Photos from the image-classification dataset "archive (1)" in the GitHub repository Bhawana-Bisht/CROPDISEASEPRIDICTION. Its 7 classes are: blast, healthy, insect damage, leaf folder, scald, stripes, tungro.

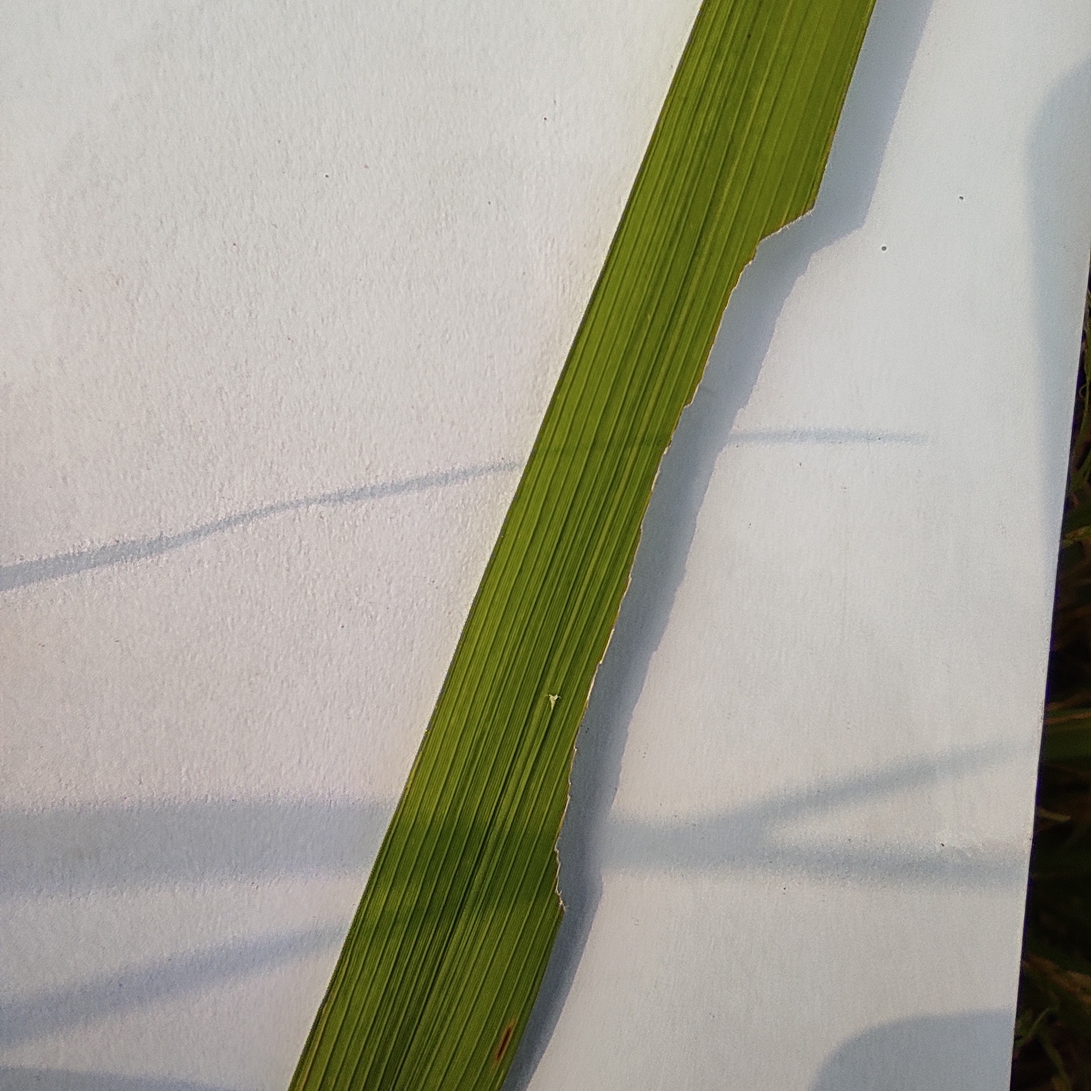
Label: insect damage

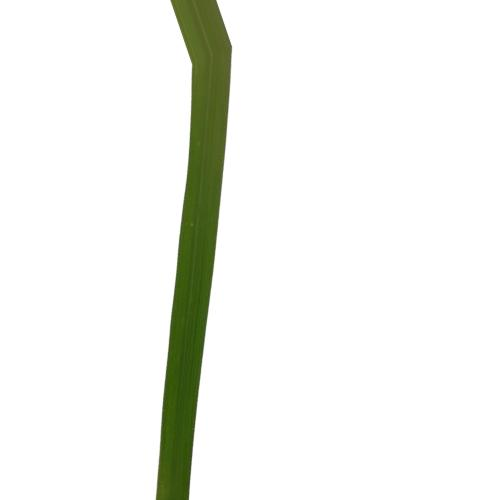
Label: healthy

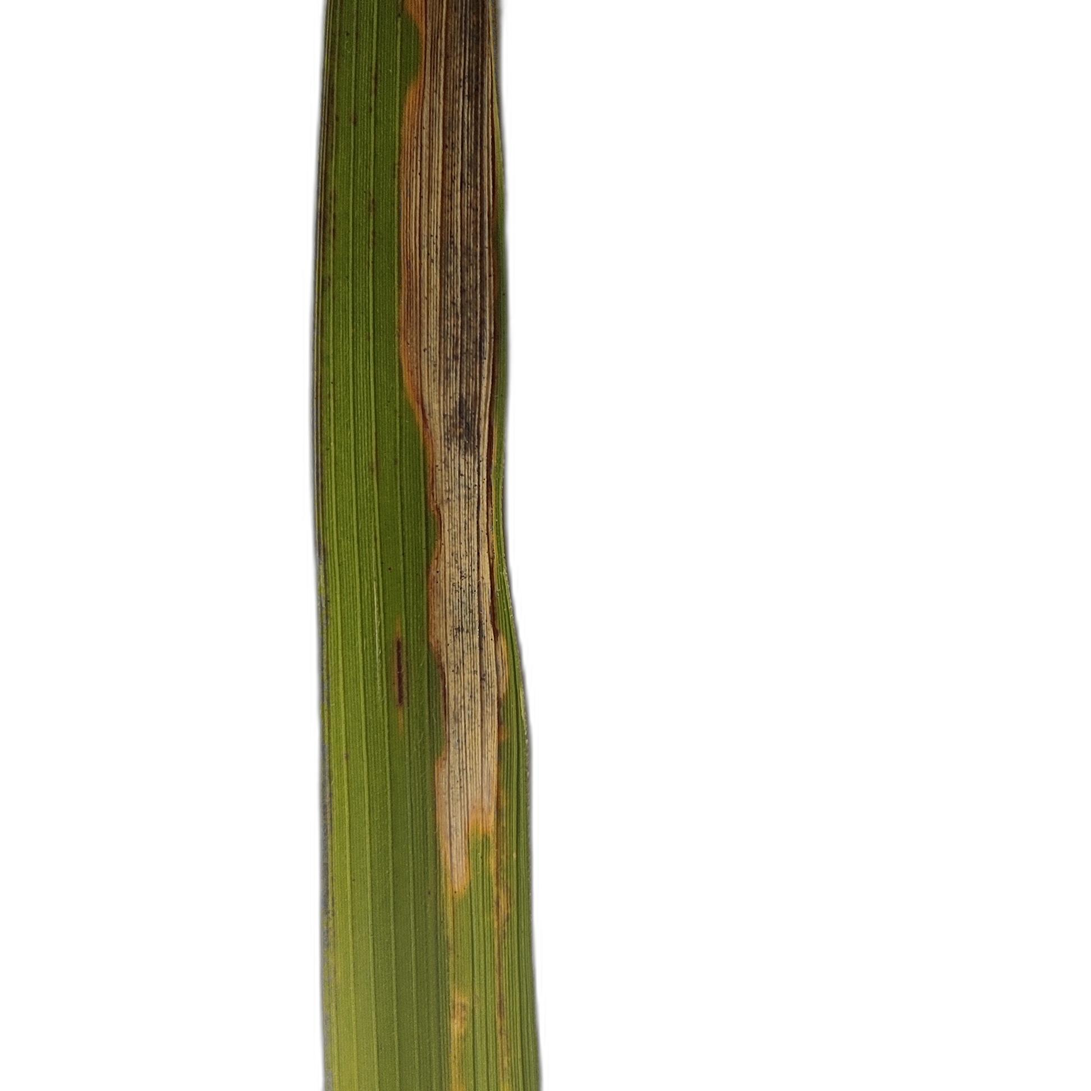
Label: scald

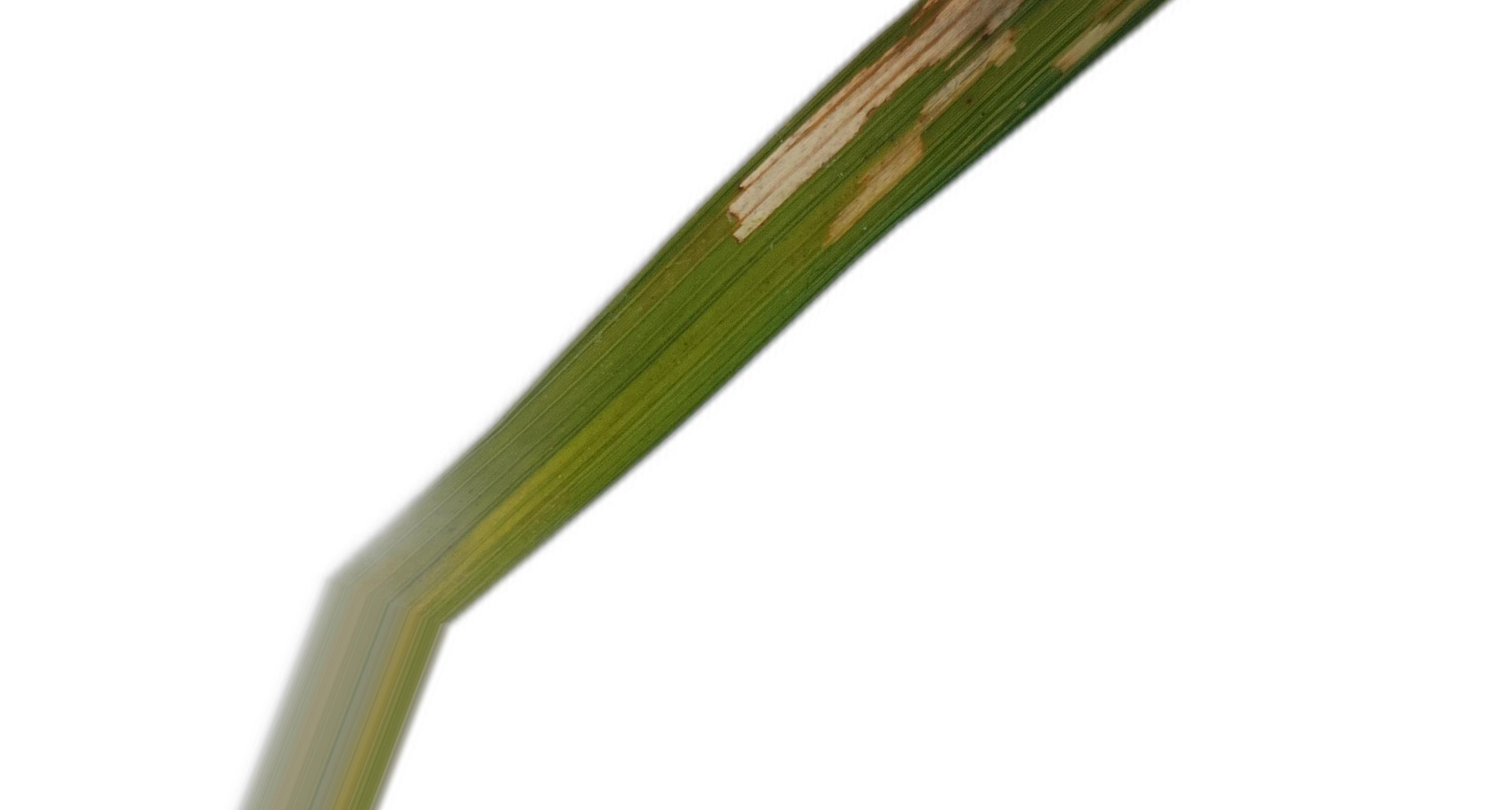
Label: leaf folder

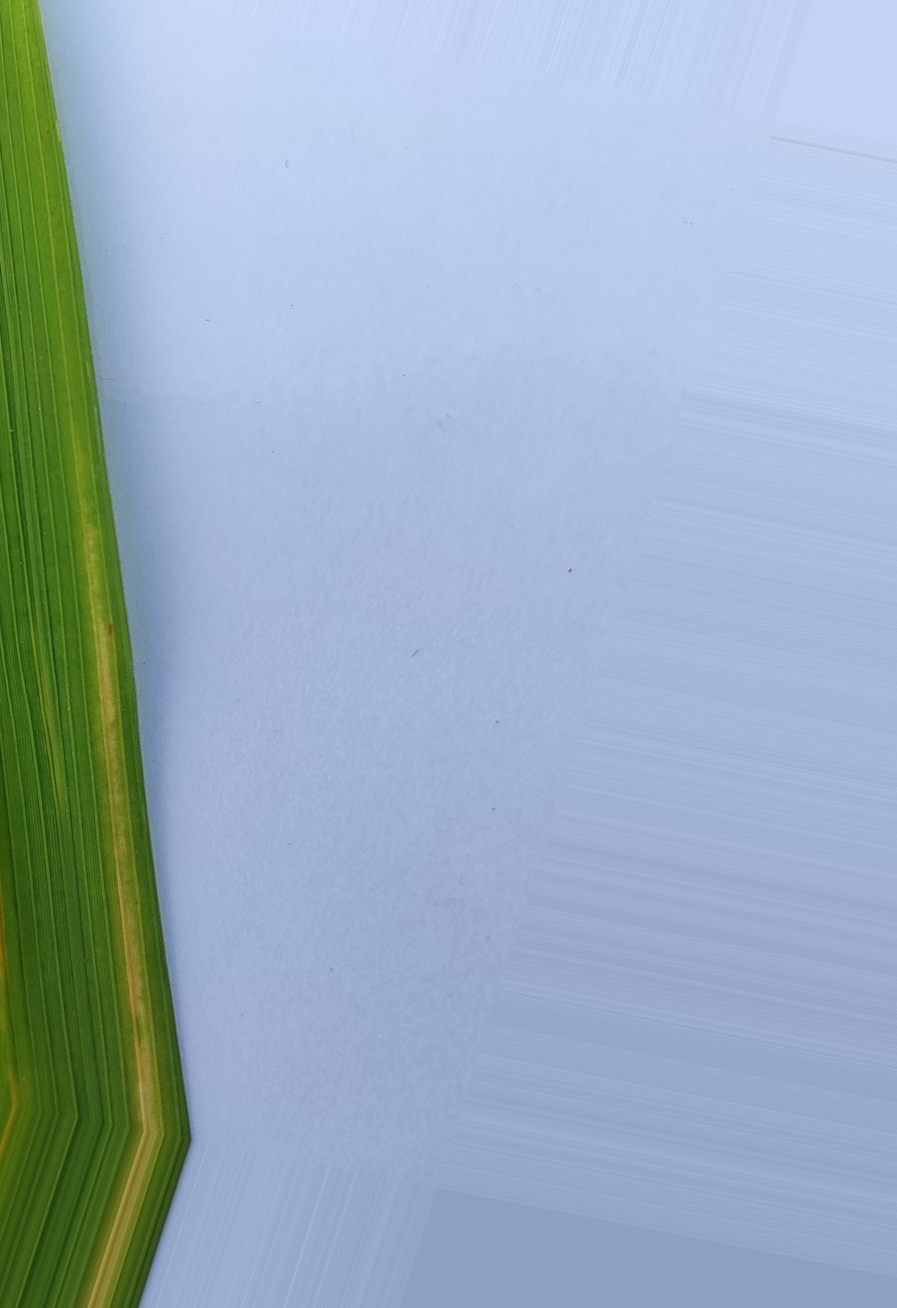
Label: stripes

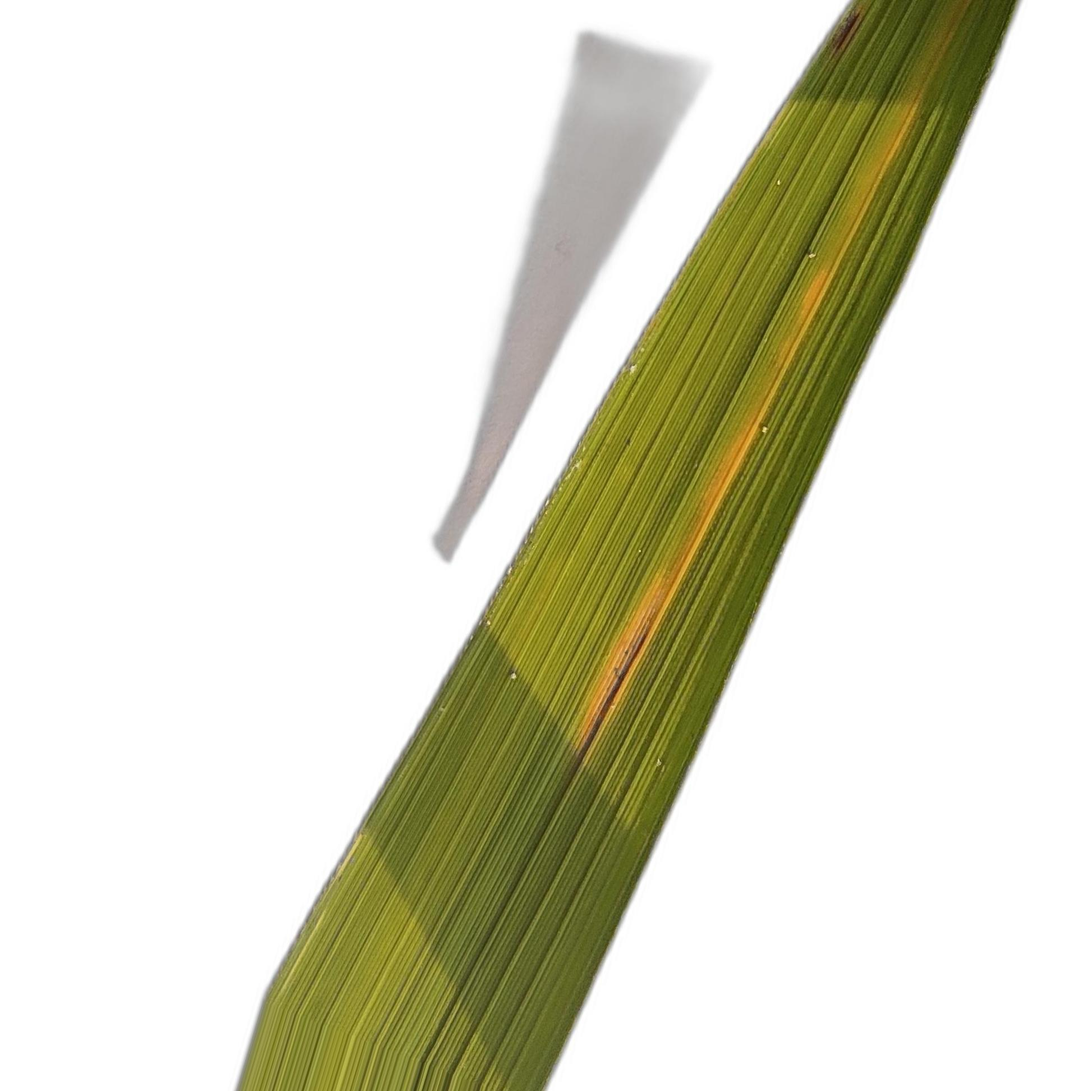
Label: tungro
